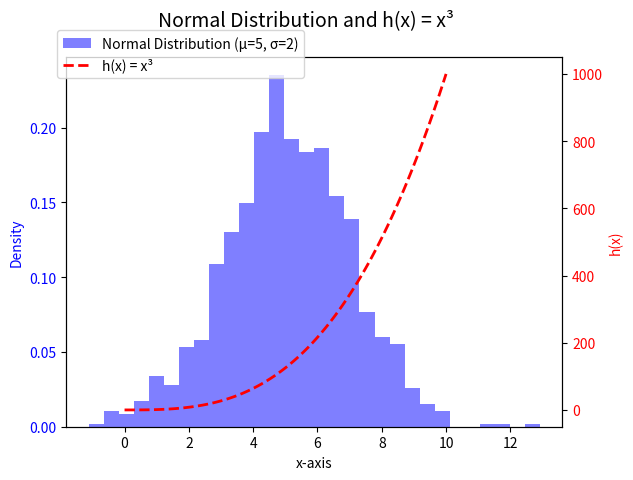

Here is the Python script that generated this plot:
# A histogram of a normal distribution of a 1000 values with a mean of 5 and standard deviation of 2, 
# A plot of the function  h(x)=x3 in the range 0 to 10, 
# the one set of axes.


# Author: Joanna Mnich

import numpy as np
import matplotlib.pyplot as plt    #https://www.w3schools.com/python/numpy/numpy_random_normal.asp

# Parameters for the normal distribution
mean = 5
std_dev = 2
num_samples = 1000

np.random.seed(1)
normData = np.random.normal(mean, std_dev, num_samples)

# the figure and primary axis
fig, ax1 = plt.subplots()


# Plot the histogram of the normal distribution

ax1.hist(normData, bins=30, density=True, alpha=0.5, color='blue', label='Normal Distribution (µ=5, σ=2)')
ax1.set_ylabel('Density', color='blue')
ax1.tick_params(axis='y', labelcolor='blue')

# Plot the function h(x) = x^3 in the range [0, 10]
# A secondary axis for h(x) to show histogram and plot on the one set of axes
ax2 = ax1.twinx()
x = np.linspace(0, 10, 100)
h_x = x**3
ax2.plot(x, h_x, color='red', linestyle='--', linewidth=2, label='h(x) = x³')
ax2.set_ylabel('h(x)', color='red')
ax2.tick_params(axis='y', labelcolor='red')

# Set title and labels
fig.suptitle('Normal Distribution and h(x) = x³', fontsize=14)
ax1.set_xlabel('x-axis')

# Labels and legend
ax1.set_xlabel('x-axis')
fig.legend(loc='upper left', bbox_to_anchor=(0.1, 0.95))

plt.show()



